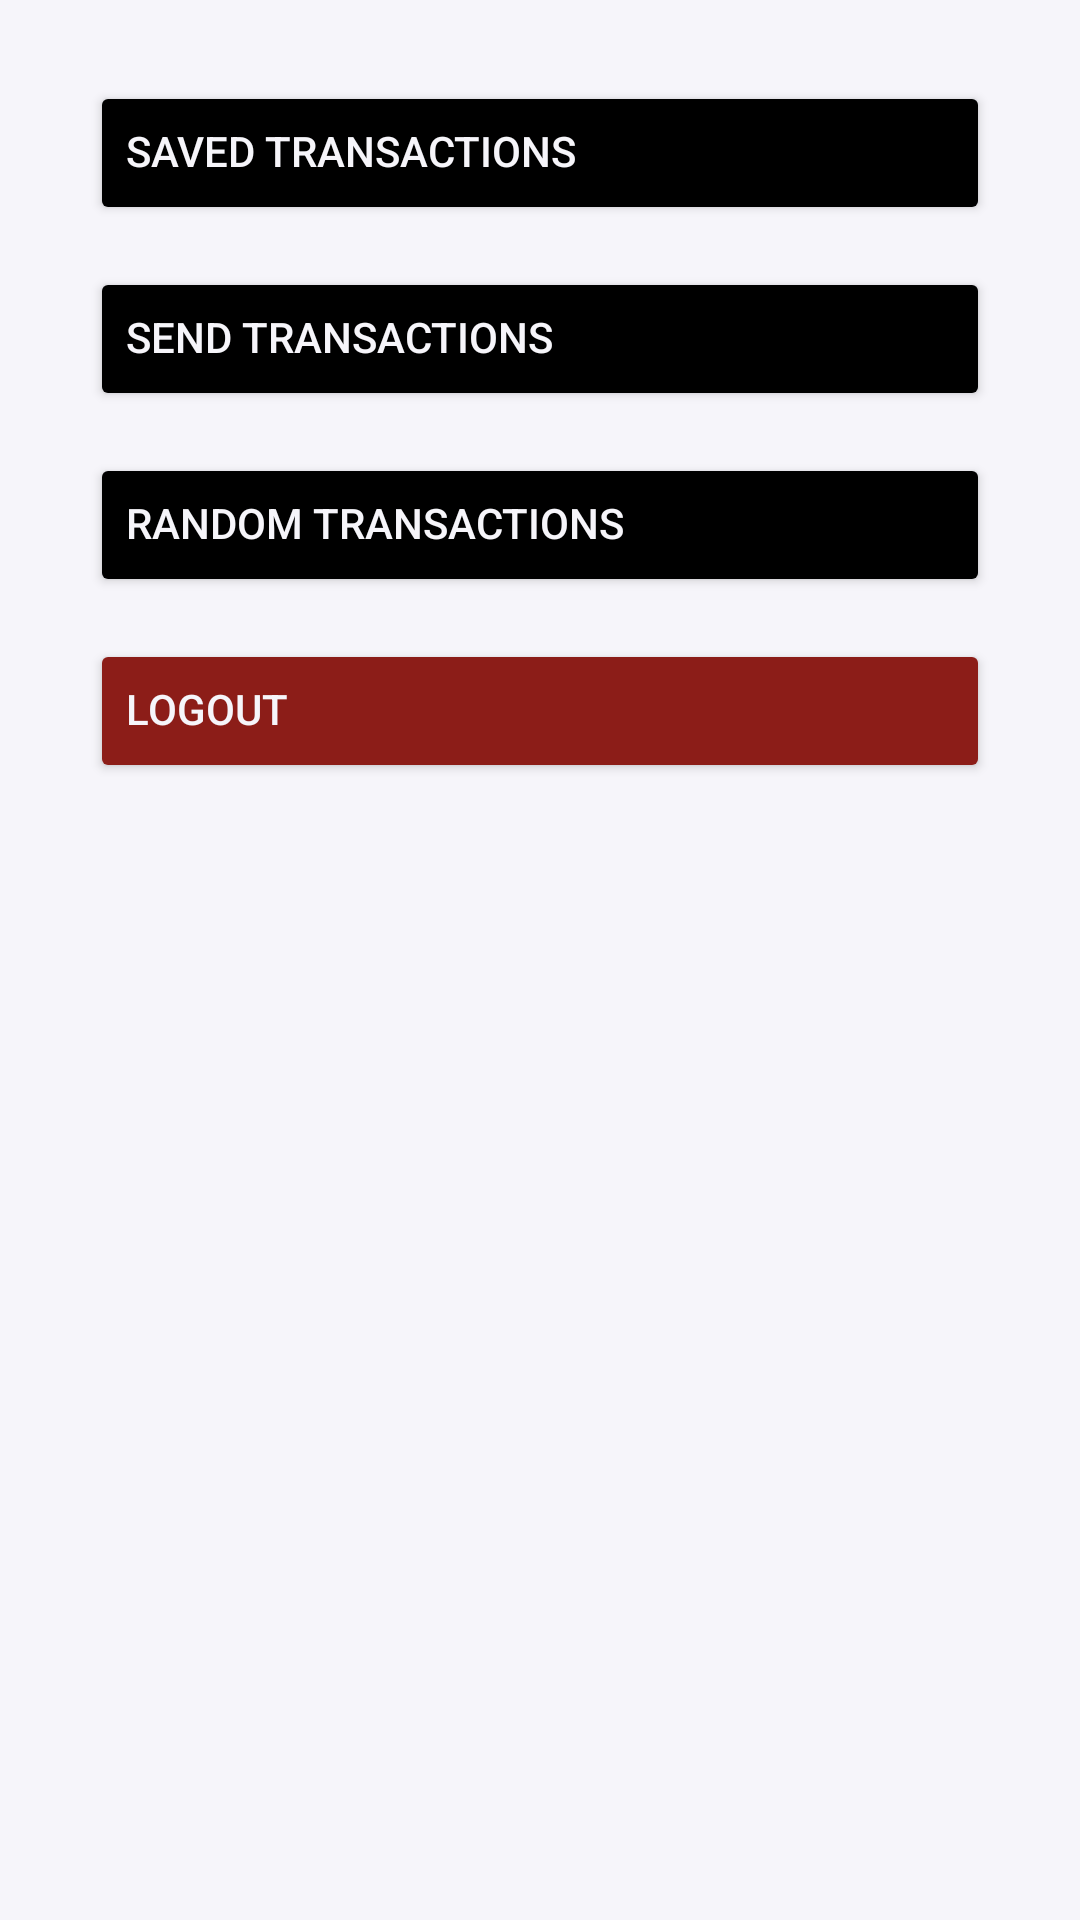

Produce the Android XML layout that renders to this screen, including the resource entries it uses.
<!-- AndroidManifest.xml: application theme Base.Theme.IKN -->
<!-- res/layout/fragment_settings.xml -->
<?xml version="1.0" encoding="utf-8"?>
<LinearLayout xmlns:android="http://schemas.android.com/apk/res/android"
    xmlns:app="http://schemas.android.com/apk/res-auto"
    xmlns:tools="http://schemas.android.com/tools"
    android:layout_width="match_parent"
    android:layout_height="match_parent"
    android:orientation="vertical"
    android:paddingHorizontal="30dp"
    android:paddingVertical="20dp"
    tools:context=".ui.Settings.SettingsFragment">

    <Button
        android:id="@+id/btnSettingsSavedTransactions"
        android:layout_width="match_parent"
        android:layout_height="wrap_content"
        android:layout_marginVertical="7dp"
        android:autoSizeTextType="none"
        android:backgroundTint="@color/md_theme_light_inverseSurface"
        android:includeFontPadding="false"
        android:text="Saved Transactions"
        android:textAlignment="textStart"
        android:textColor="@color/broken_white"
        android:textSize="14sp" />

    <Button
        android:id="@+id/btnSettingsSendTransactions"
        android:layout_width="match_parent"
        android:layout_height="wrap_content"
        android:layout_marginVertical="7dp"
        android:autoSizeTextType="none"
        android:backgroundTint="@color/md_theme_light_inverseSurface"
        android:includeFontPadding="false"
        android:text="Send Transactions"
        android:textAlignment="textStart"
        android:textColor="@color/broken_white"
        android:textSize="14sp" />

    <Button
        android:id="@+id/btnSettingsRandomTransactions"
        android:layout_width="match_parent"
        android:layout_height="wrap_content"
        android:layout_marginVertical="7dp"
        android:autoSizeTextType="none"
        android:backgroundTint="@color/md_theme_light_inverseSurface"
        android:includeFontPadding="false"
        android:text="Random Transactions"
        android:textAlignment="textStart"
        android:textColor="@color/broken_white"
        android:textSize="14sp" />

    <Button
        android:id="@+id/btnLogout"
        android:layout_width="match_parent"
        android:layout_height="wrap_content"
        android:layout_marginVertical="7dp"
        android:autoSizeTextType="none"
        android:backgroundTint="@color/md_theme_dark_errorContainer"
        android:includeFontPadding="false"
        android:text="Logout"
        android:textAlignment="textStart"
        android:textColor="@color/broken_white"
        android:textSize="14sp" />

    <ProgressBar
        android:id="@+id/progressBar_cyclic"
        android:layout_width="match_parent"
        android:layout_height="wrap_content"
        android:layout_marginVertical="20dp"
        android:minWidth="50dp"
        android:visibility="gone"
        android:minHeight="50dp" />

</LinearLayout>
<!-- resources referenced by this layout -->
<resources>
  <color name="broken_white">#F6F5FA</color>
  <color name="md_theme_dark_errorContainer">#8C1D18</color>
  <color name="md_theme_light_inverseSurface">#000000</color>
  <color name="md_theme_light_primary">#E0F806</color>
  <color name="md_theme_light_onPrimary">#000000</color>
  <color name="md_theme_light_primaryContainer">#E0F806</color>
  <color name="md_theme_light_onPrimaryContainer">#26262A</color>
  <color name="md_theme_light_secondary">#000000</color>
  <color name="md_theme_light_onSecondary">#FFFFFF</color>
  <color name="md_theme_light_secondaryContainer">#000000</color>
  <color name="md_theme_light_onSecondaryContainer">#99999B</color>
  <color name="md_theme_light_tertiary">#FFFFFF</color>
  <color name="md_theme_light_onTertiary">#000000</color>
  <color name="md_theme_light_tertiaryContainer">#FFFFFF</color>
  <color name="md_theme_light_onTertiaryContainer">#99999B</color>
  <color name="md_theme_light_error">#B3261E</color>
  <color name="md_theme_light_onError">#FFFFFF</color>
  <color name="md_theme_light_errorContainer">#F9DEDC</color>
  <color name="md_theme_light_onErrorContainer">#410E0B</color>
  <color name="md_theme_light_outline">#79747E</color>
  <color name="md_theme_light_background">#F6F5FA</color>
  <color name="md_theme_light_onBackground">#000000</color>
  <color name="md_theme_light_surface">#FFFFFF</color>
  <color name="md_theme_light_onSurface">#99999B</color>
  <color name="md_theme_light_surfaceVariant">#FFFFFF</color>
  <color name="md_theme_light_onSurfaceVariant">#99999B</color>
  <color name="md_theme_light_inverseOnSurface">#FFFFFF</color>
  <color name="md_theme_light_inversePrimary">#D0BCFF</color>
</resources>
